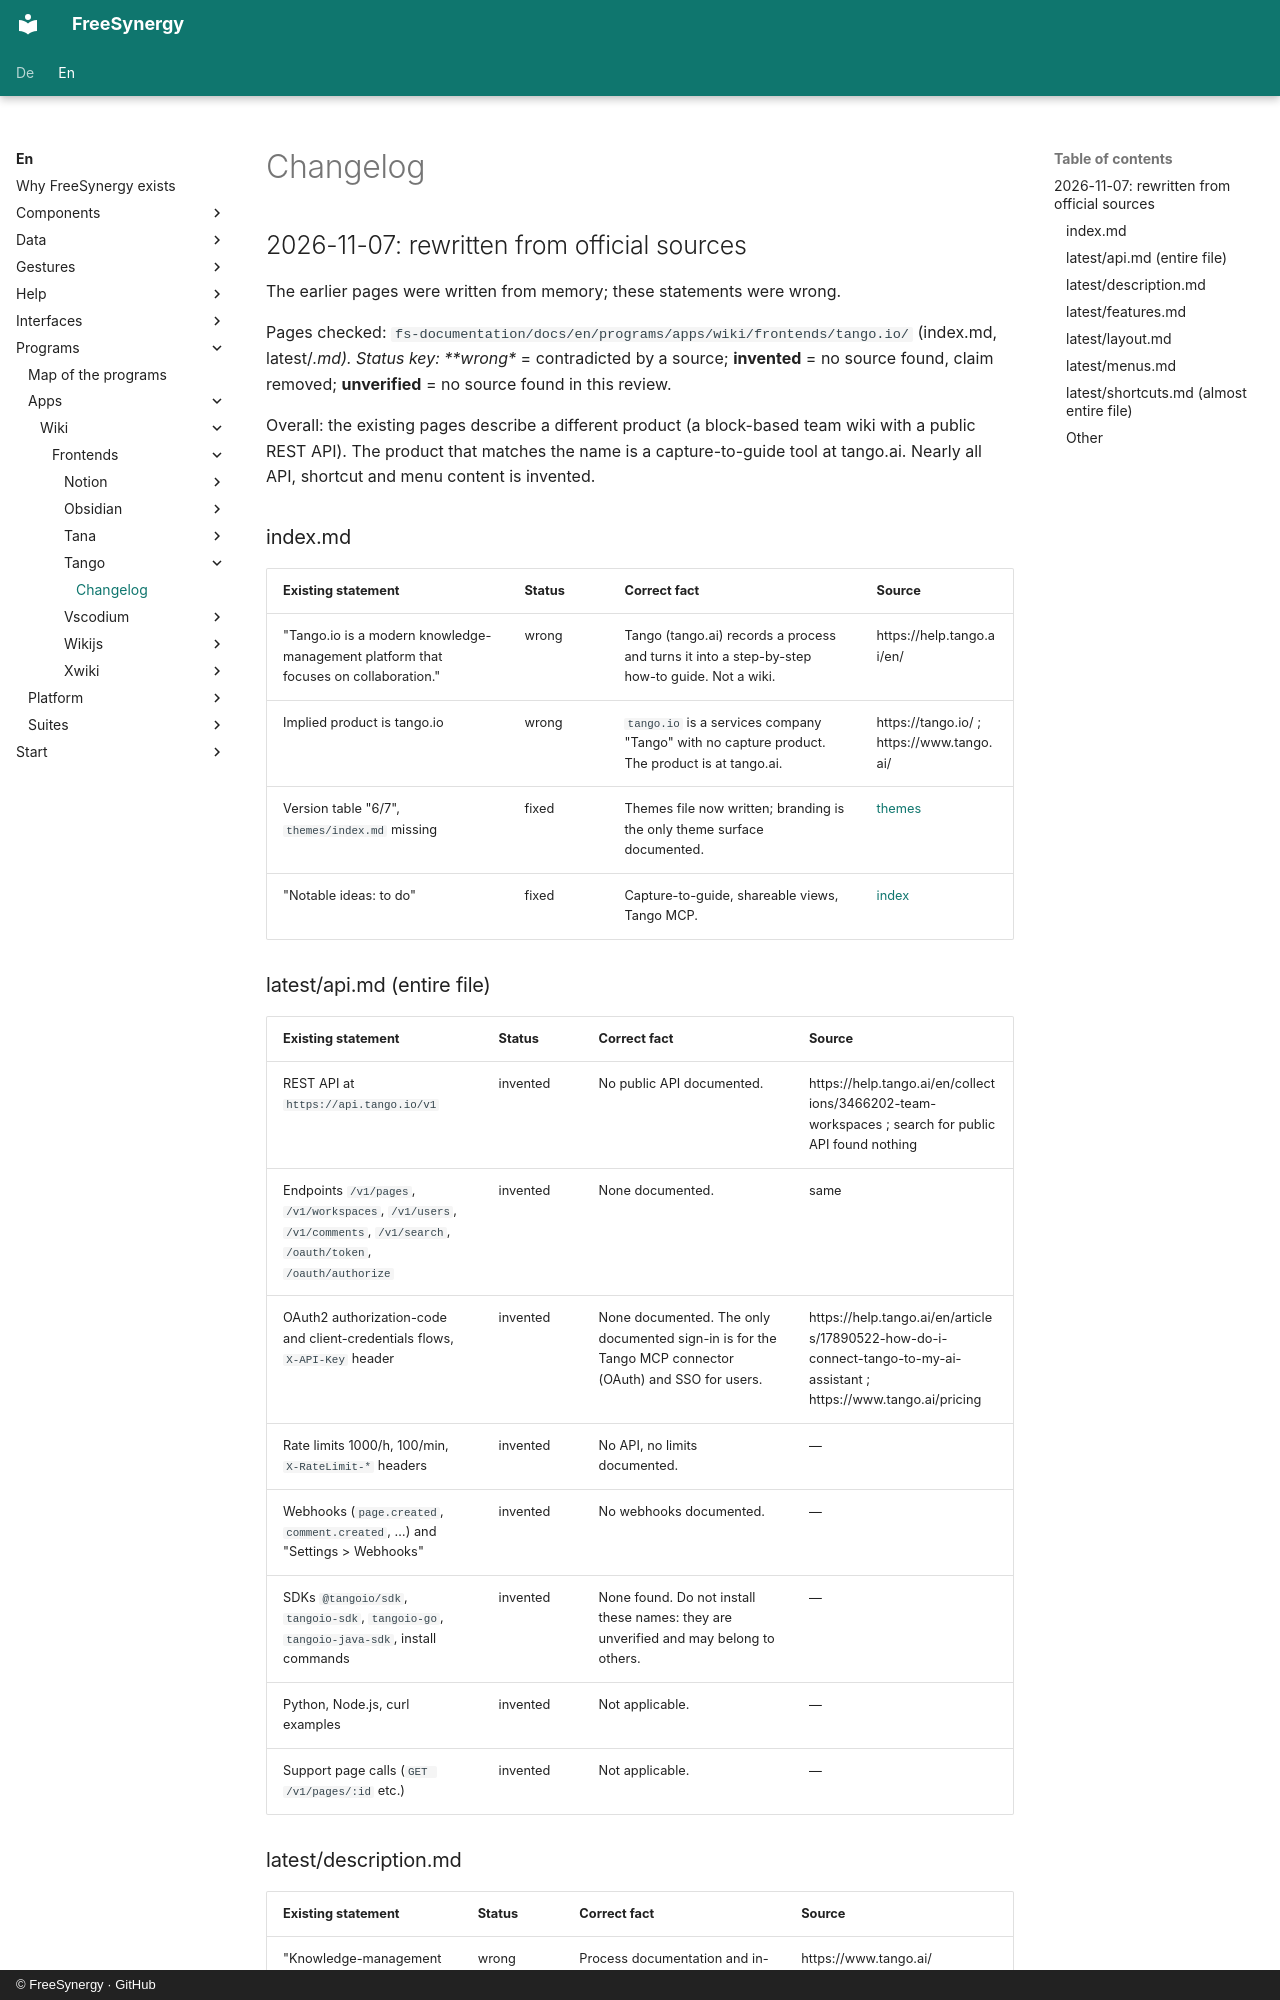

repository: FreeSynergy/fs-documentation · page: en/programs/apps/wiki/frontends/tango/changelog/index.html · generator: mkdocs · copyright: © FreeSynergy · GitHub

# Changelog

## 2026-11-07: rewritten from official sources

The earlier pages were written from memory; these statements were wrong.

Pages checked: `fs-documentation/docs/en/programs/apps/wiki/frontends/tango.io/` (index.md, latest/*.md). Status key: **wrong** = contradicted by a source; **invented** = no source found, claim removed; **unverified** = no source found in this review.

Overall: the existing pages describe a different product (a block-based team wiki with a public REST API). The product that matches the name is a capture-to-guide tool at tango.ai. Nearly all API, shortcut and menu content is invented.

### index.md

| Existing statement | Status | Correct fact | Source |
|---|---|---|---|
| "Tango.io is a modern knowledge-management platform that focuses on collaboration." | wrong | Tango (tango.ai) records a process and turns it into a step-by-step how-to guide. Not a wiki. | https://help.tango.ai/en/ |
| Implied product is tango.io | wrong | `tango.io` is a services company "Tango" with no capture product. The product is at tango.ai. | https://tango.io/ ; https://www.tango.ai/ |
| Version table "6/7", `themes/index.md` missing | fixed | Themes file now written; branding is the only theme surface documented. | [themes](latest/themes/index.md) |
| "Notable ideas: to do" | fixed | Capture-to-guide, shareable views, Tango MCP. | [index](index.md) |

### latest/api.md (entire file)

| Existing statement | Status | Correct fact | Source |
|---|---|---|---|
| REST API at `https://api.tango.io/v1` | invented | No public API documented. | https://help.tango.ai/en/collections/3466202-team-workspaces ; search for public API found nothing |
| Endpoints `/v1/pages`, `/v1/workspaces`, `/v1/users`, `/v1/comments`, `/v1/search`, `/oauth/token`, `/oauth/authorize` | invented | None documented. | same |
| OAuth2 authorization-code and client-credentials flows, `X-API-Key` header | invented | None documented. The only documented sign-in is for the Tango MCP connector (OAuth) and SSO for users. | https://help.tango.ai/en/articles/17890522-how-do-i-connect-tango-to-my-ai-assistant ; https://www.tango.ai/pricing |
| Rate limits 1000/h, 100/min, `X-RateLimit-*` headers | invented | No API, no limits documented. | — |
| Webhooks (`page.created`, `comment.created`, …) and "Settings > Webhooks" | invented | No webhooks documented. | — |
| SDKs `@tangoio/sdk`, `tangoio-sdk`, `tangoio-go`, `tangoio-java-sdk`, install commands | invented | None found. Do not install these names: they are unverified and may belong to others. | — |
| Python, Node.js, curl examples | invented | Not applicable. | — |
| Support page calls (`GET /v1/pages/:id` etc.) | invented | Not applicable. | — |
